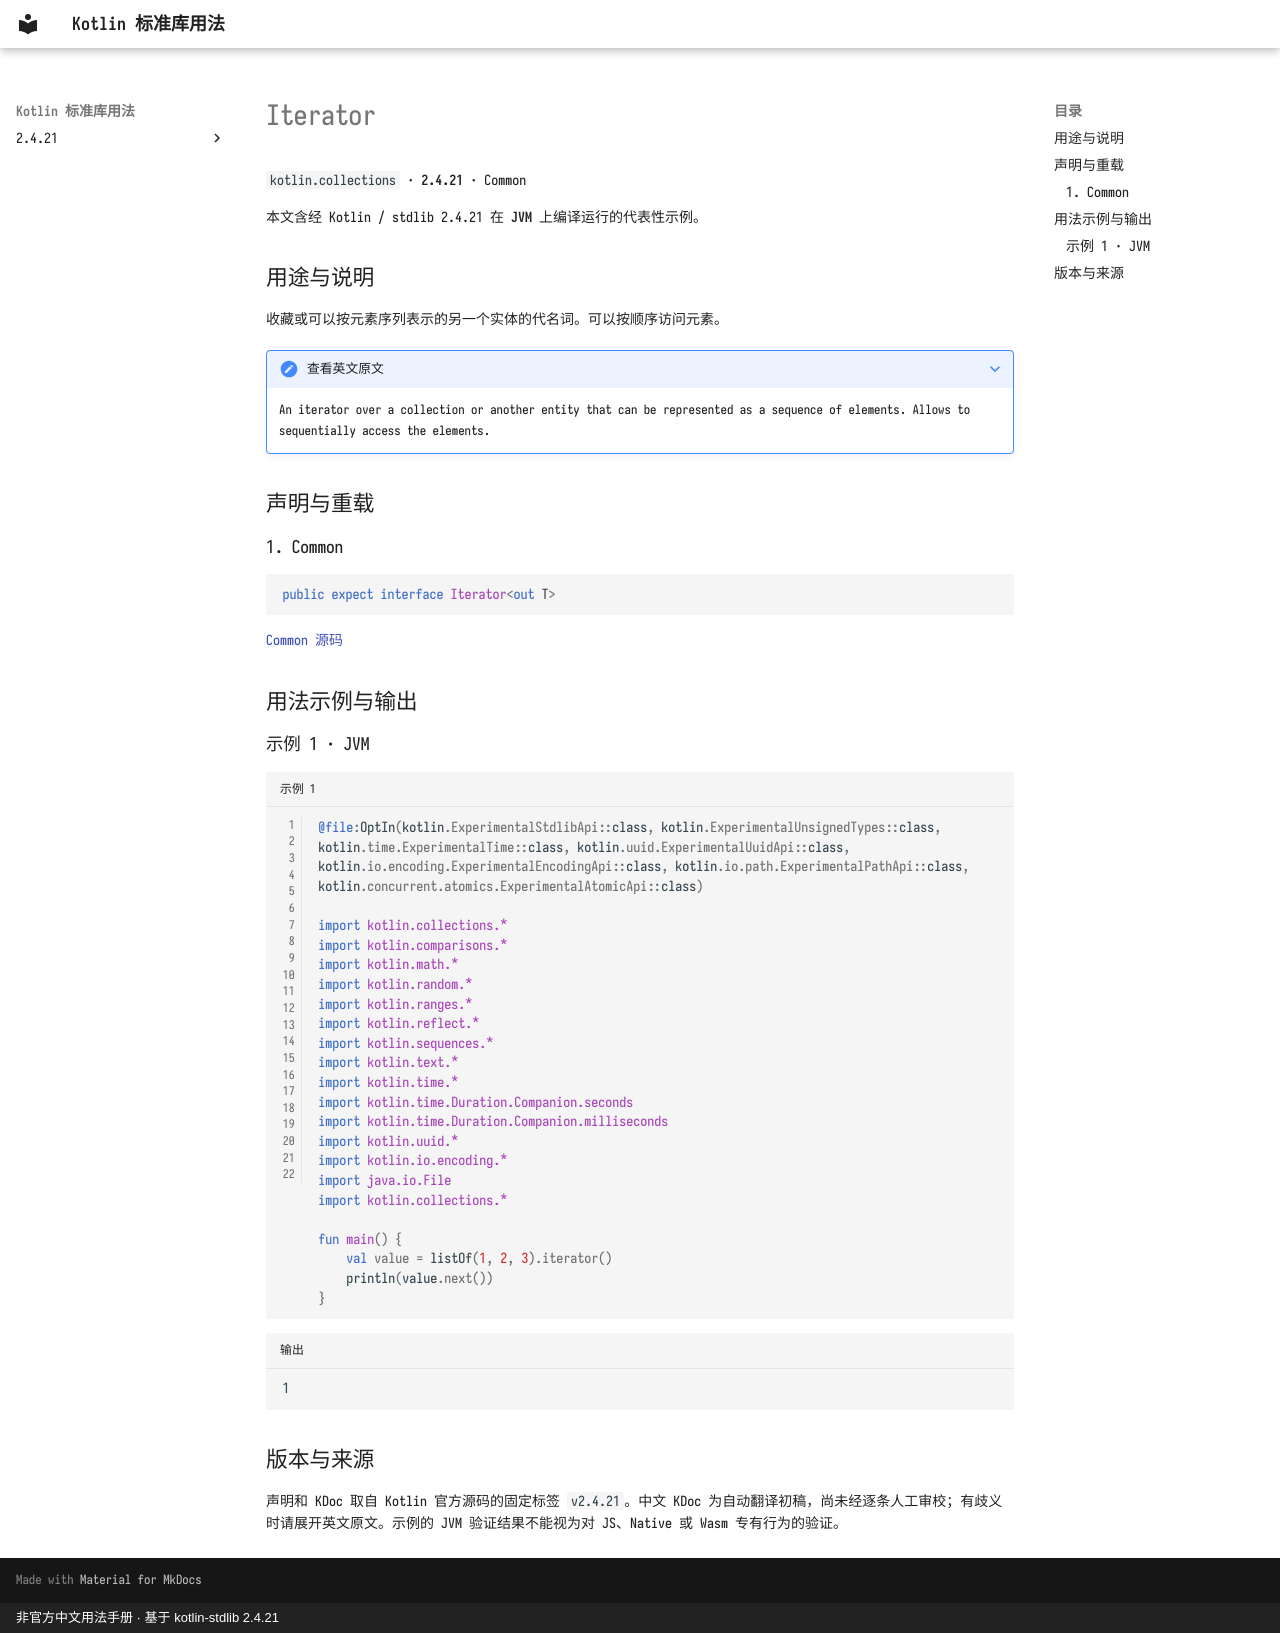

repository: oooooooko/kotlin-stdlib-docs · page: zh/api/kotlin.collections/iterator--b0b04852/index.html · generator: mkdocs · copyright: 非官方中文用法手册 · 基于 kotlin-stdlib 2.4.21

# Iterator

`kotlin.collections` · **2.4.21** · Common

本文含经 Kotlin / stdlib 2.4.21 在 **JVM** 上编译运行的代表性示例。

## 用途与说明

收藏或可以按元素序列表示的另一个实体的代名词。可以按顺序访问元素。

??? note "查看英文原文"

    An iterator over a collection or another entity that can be represented as a sequence of elements.
    Allows to sequentially access the elements.

## 声明与重载

### 1. Common

```kotlin
public expect interface Iterator<out T>
```

[Common 源码](https://github.com/JetBrains/kotlin/blob/v2.4.21/libraries/stdlib/src/kotlin/Iterator.kt#L9)

## 用法示例与输出

### 示例 1 · JVM

```kotlin title="示例 1" linenums="1"
@file:OptIn(kotlin.ExperimentalStdlibApi::class, kotlin.ExperimentalUnsignedTypes::class, kotlin.time.ExperimentalTime::class, kotlin.uuid.ExperimentalUuidApi::class, kotlin.io.encoding.ExperimentalEncodingApi::class, kotlin.io.path.ExperimentalPathApi::class, kotlin.concurrent.atomics.ExperimentalAtomicApi::class)

import kotlin.collections.*
import kotlin.comparisons.*
import kotlin.math.*
import kotlin.random.*
import kotlin.ranges.*
import kotlin.reflect.*
import kotlin.sequences.*
import kotlin.text.*
import kotlin.time.*
import kotlin.time.Duration.Companion.seconds
import kotlin.time.Duration.Companion.milliseconds
import kotlin.uuid.*
import kotlin.io.encoding.*
import java.io.File
import kotlin.collections.*

fun main() {
    val value = listOf(1, 2, 3).iterator()
    println(value.next())
}
```

```text title="输出"
1
```

## 版本与来源

声明和 KDoc 取自 Kotlin 官方源码的固定标签 `v2.4.21`。中文 KDoc 为自动翻译初稿，尚未经逐条人工审校；有歧义时请展开英文原文。示例的 JVM 验证结果不能视为对 JS、Native 或 Wasm 专有行为的验证。
